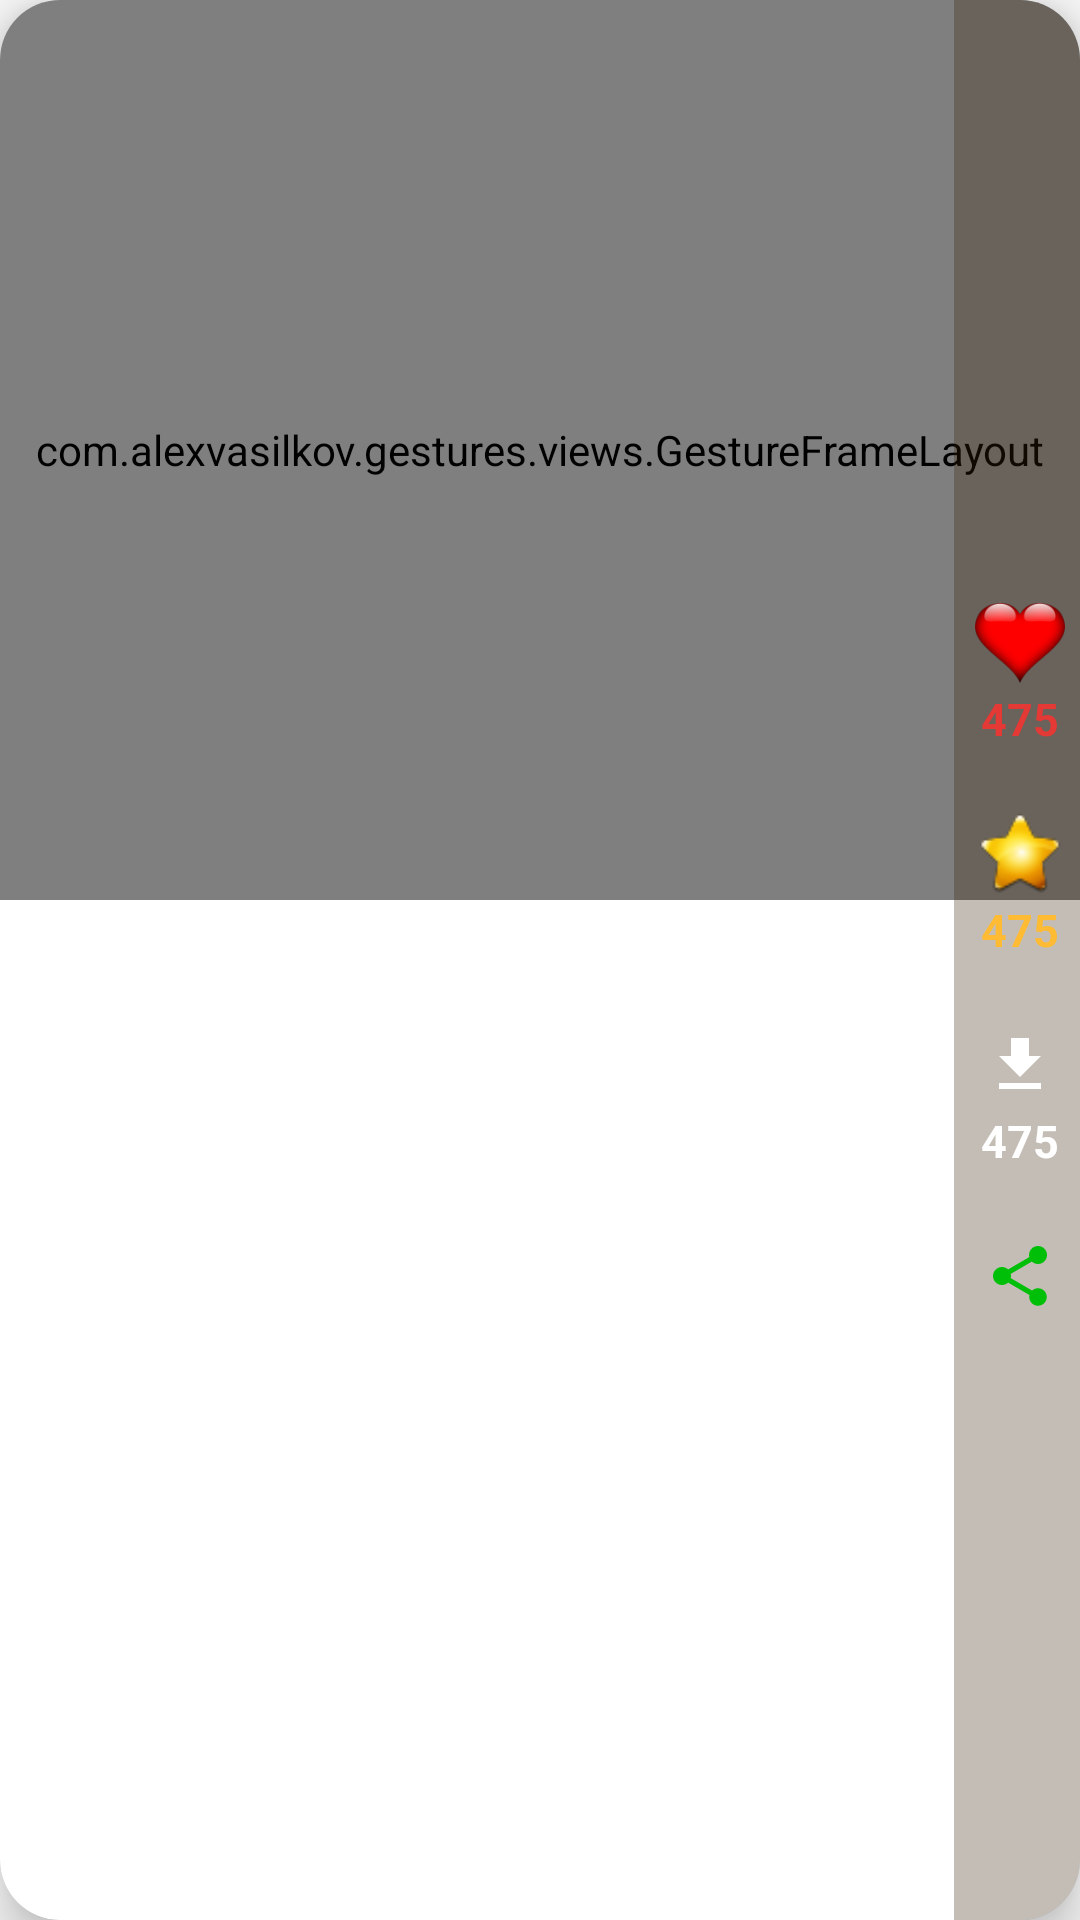

Produce the Android XML layout that renders to this screen, including the resource entries it uses.
<!-- AndroidManifest.xml: application theme AppTheme -->
<!-- res/layout/recycle_list.xml -->
<?xml version="1.0" encoding="utf-8"?>
<androidx.cardview.widget.CardView xmlns:app="http://schemas.android.com/apk/res-auto"
    xmlns:android="http://schemas.android.com/apk/res/android"
    android:layout_width="match_parent"
    android:layout_height="300dp"
    app:cardCornerRadius="20dp"
    android:layout_margin="9dp"
    android:background="@color/transparent"
    app:cardElevation="10dp">

    <LinearLayout
        android:layout_width="match_parent"
        android:layout_height="match_parent"
        android:elevation="10dp"
        android:orientation="vertical">

        <RelativeLayout
            android:layout_width="match_parent"
            android:layout_height="match_parent"
            android:orientation="horizontal">
            <com.alexvasilkov.gestures.views.GestureFrameLayout
                android:layout_width="match_parent"
                android:layout_height="300dp"
            >
            <ImageView
                android:id="@+id/image"
                android:layout_width="match_parent"
                android:layout_height="match_parent"
                android:scaleType="fitXY"
                android:src="@drawable/logo_transparent"
                />
            </com.alexvasilkov.gestures.views.GestureFrameLayout>

            <LinearLayout
                android:layout_width="wrap_content"
                android:layout_alignParentRight="true"
                android:layout_height="match_parent"
                android:paddingLeft="2dp"
                android:orientation="vertical"
                android:gravity="center"
                android:background="#4B351F04"
                >

                <LinearLayout
                    android:layout_width="match_parent"
                    android:layout_height="wrap_content"
                    android:gravity="center"
                    android:orientation="vertical">

                    <ImageView
                        android:id="@+id/like"
                        android:layout_width="30dp"
                        android:layout_height="30dp"
                        android:src="@drawable/likefull" />

                    <TextView
                        android:id="@+id/like_tv"
                        android:minWidth="40dp"
                        android:layout_width="wrap_content"
                        android:layout_height="wrap_content"
                        android:layout_below="@id/like"
                        android:text="475"
                        android:textAlignment="center"
                        android:textAllCaps="true"
                        android:textColor="#E53935"
                        android:textSize="15dp"
                        android:textStyle="bold" />


                </LinearLayout>

                <LinearLayout
                    android:layout_width="match_parent"
                    android:layout_height="wrap_content"
                    android:gravity="center"
                    android:layout_marginTop="20dp"
                    android:orientation="vertical">

                    <ImageView
                        android:id="@+id/favorites_bt"
                        android:layout_width="30dp"
                        android:layout_height="30dp"
                        android:src="@drawable/fav" />

                    <TextView
                        android:id="@+id/favorites"
                        android:minWidth="40dp"
                        android:layout_width="wrap_content"
                        android:layout_height="wrap_content"
                        android:layout_below="@id/like"
                        android:text="475"
                        android:textAlignment="center"
                        android:textAllCaps="true"
                        android:textColor="@android:color/holo_orange_light"
                        android:textSize="15dp"
                        android:textStyle="bold" />


                </LinearLayout>
                <LinearLayout
                    android:layout_width="match_parent"
                    android:layout_height="wrap_content"
                    android:gravity="center"
                    android:layout_marginTop="10dp"
                    android:visibility="gone"
                    android:orientation="vertical">

                    <ImageView
                        android:id="@+id/views_bt"
                        android:layout_width="30dp"
                        android:layout_height="30dp"
                        android:src="@drawable/eye"
                        android:paddingLeft="3dp"
                        android:paddingRight="3dp"
                        android:tint="#40A1F6"/>

                    <TextView
                        android:id="@+id/views"
                        android:minWidth="40dp"
                        android:layout_width="wrap_content"
                        android:layout_height="wrap_content"
                        android:layout_below="@id/like"
                        android:text="475"
                        android:textAlignment="center"
                        android:textAllCaps="true"
                        android:textColor="#40A1F6"
                        android:textSize="15dp"
                        android:textStyle="bold" />


                </LinearLayout>
                <LinearLayout
                    android:layout_width="match_parent"
                    android:layout_height="wrap_content"
                    android:gravity="center"
                    android:layout_marginTop="20dp"
                    android:orientation="vertical">

                    <ImageView
                        android:id="@+id/download_bt"
                        android:layout_width="30dp"
                        android:layout_height="30dp"
                        android:paddingRight="3dp"
                        android:paddingLeft="3dp"
                        android:tint="@color/white"

                        android:src="@drawable/ic_file_download_black_24dp" />

                    <TextView
                        android:id="@+id/download"
                        android:minWidth="40dp"
                        android:layout_width="wrap_content"
                        android:layout_height="wrap_content"
                        android:layout_below="@id/like"
                        android:text="475"
                        android:textAlignment="center"
                        android:textAllCaps="true"
                        android:textColor="@color/white"
                        android:textSize="15dp"
                        android:textStyle="bold" />
                    <LinearLayout
                        android:layout_width="match_parent"
                        android:layout_height="wrap_content"
                        android:gravity="center"
                        android:layout_marginTop="20dp"
                        android:orientation="vertical">

                        <ImageView
                            android:id="@+id/share"
                            android:layout_width="30dp"
                            android:layout_height="30dp"
                            android:paddingRight="3dp"
                            android:paddingLeft="3dp"
                            android:tint="#00BF08"
                            android:src="@drawable/ic_share_black_24dp" />
                    </LinearLayout>



                </LinearLayout>
            </LinearLayout>
        </RelativeLayout>
    </LinearLayout>

</androidx.cardview.widget.CardView>
<!-- resources referenced by this layout -->
<resources>
  <color name="transparent">#00FFFFFF</color>
  <!-- drawable eye (drawable) -->
  <vector android:height="24dp" android:tint="#143BE7"
      android:viewportHeight="24.0" android:viewportWidth="24.0"
      android:width="24dp" xmlns:android="http://schemas.android.com/apk/res/android">
      <path android:fillColor="#FF000000" android:pathData="M12,4.5C7,4.5 2.73,7.61 1,12c1.73,4.39 6,7.5 11,7.5s9.27,-3.11 11,-7.5c-1.73,-4.39 -6,-7.5 -11,-7.5zM12,17c-2.76,0 -5,-2.24 -5,-5s2.24,-5 5,-5 5,2.24 5,5 -2.24,5 -5,5zM12,9c-1.66,0 -3,1.34 -3,3s1.34,3 3,3 3,-1.34 3,-3 -1.34,-3 -3,-3z"/>
  </vector>
  <!-- drawable fav: png bitmap (drawable, 2336 bytes) -->
  <!-- drawable ic_file_download_black_24dp (drawable) -->
  <vector android:height="24dp" android:tint="#143BE7"
      android:viewportHeight="24.0" android:viewportWidth="24.0"
      android:width="24dp" xmlns:android="http://schemas.android.com/apk/res/android">
      <path android:fillColor="#FF000000" android:pathData="M19,9h-4V3H9v6H5l7,7 7,-7zM5,18v2h14v-2H5z"/>
  </vector>
  <!-- drawable ic_share_black_24dp (drawable) -->
  <vector android:height="24dp" android:tint="#143BE7"
      android:viewportHeight="24.0" android:viewportWidth="24.0"
      android:width="24dp" xmlns:android="http://schemas.android.com/apk/res/android">
      <path android:fillColor="#FF000000" android:pathData="M18,16.08c-0.76,0 -1.44,0.3 -1.96,0.77L8.91,12.7c0.05,-0.23 0.09,-0.46 0.09,-0.7s-0.04,-0.47 -0.09,-0.7l7.05,-4.11c0.54,0.5 1.25,0.81 2.04,0.81 1.66,0 3,-1.34 3,-3s-1.34,-3 -3,-3 -3,1.34 -3,3c0,0.24 0.04,0.47 0.09,0.7L8.04,9.81C7.5,9.31 6.79,9 6,9c-1.66,0 -3,1.34 -3,3s1.34,3 3,3c0.79,0 1.5,-0.31 2.04,-0.81l7.12,4.16c-0.05,0.21 -0.08,0.43 -0.08,0.65 0,1.61 1.31,2.92 2.92,2.92 1.61,0 2.92,-1.31 2.92,-2.92s-1.31,-2.92 -2.92,-2.92z"/>
  </vector>
  <!-- drawable likefull: png bitmap (drawable, 5965 bytes) -->
  <!-- drawable logo_transparent: png bitmap (drawable, 25128 bytes) -->
  <style name="AppTheme" parent="Theme.AppCompat.Light.NoActionBar">
          
          <item name="colorPrimary">@color/colorPrimary</item>
          <item name="colorPrimaryDark">@color/colorPrimaryDark</item>
          <item name="colorAccent">@color/colorAccent</item>
          <item name="android:windowTranslucentStatus">true</item>
          <item name="android:windowTranslucentNavigation">true</item>
      </style>
  <color name="colorPrimary">#000000</color>
  <color name="colorPrimaryDark">#020005</color>
  <color name="colorAccent">#03DAC5</color>
  <!-- not gathered from this repository: default colours our renderer supplied (Android Studio template values) -->
  <color name="white">#FFFFFFFF</color>
</resources>
